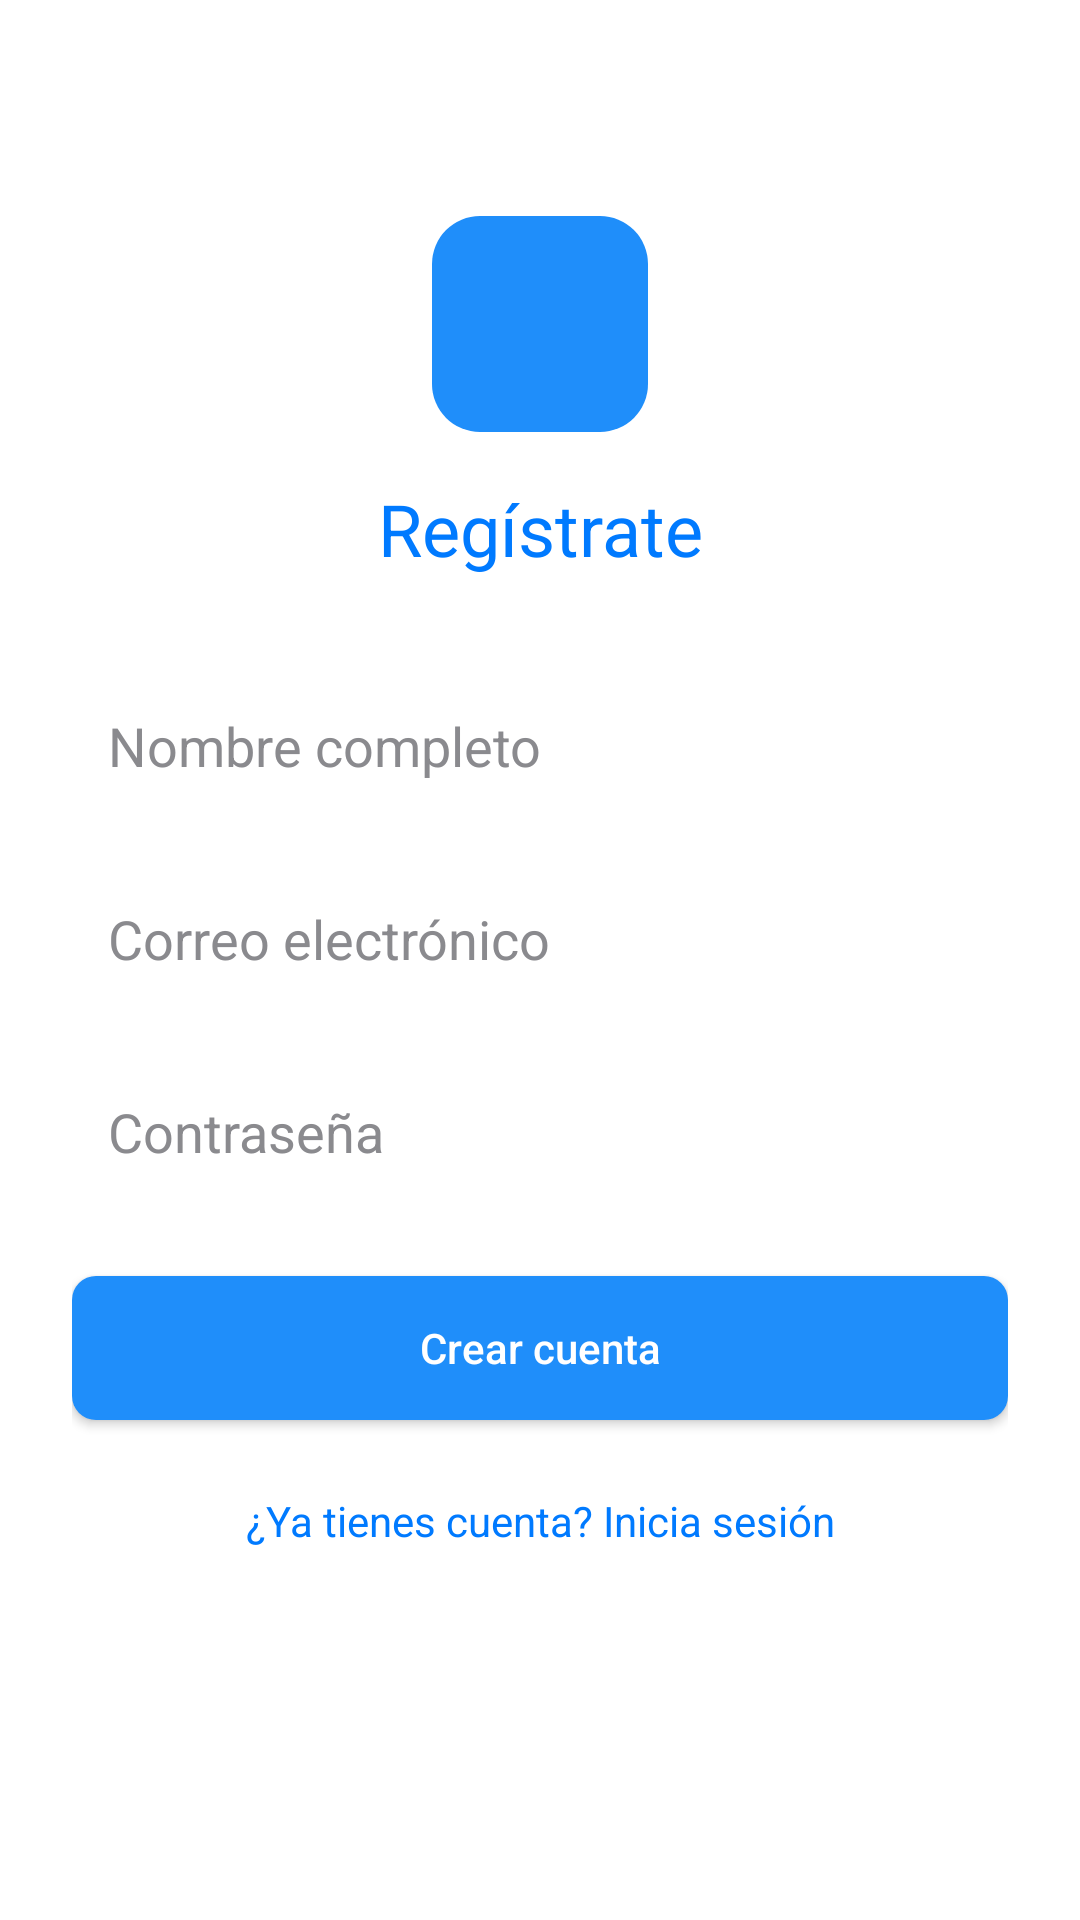

The Android layout XML behind this screen, and the referenced resources:
<!-- AndroidManifest.xml: application theme AppTheme -->
<!-- res/layout/activity_registry.xml -->
<?xml version="1.0" encoding="utf-8"?>
<androidx.constraintlayout.widget.ConstraintLayout
    xmlns:android="http://schemas.android.com/apk/res/android"
    xmlns:app="http://schemas.android.com/apk/res-auto"
    xmlns:tools="http://schemas.android.com/tools"
    android:id="@+id/main_register"
    android:layout_width="match_parent"
    android:layout_height="match_parent"
    android:background="@android:color/white"
    android:padding="24dp"
    tools:context=".Registry">

    
    <ImageView
        android:id="@+id/ivLogoRegister"
        android:layout_width="72dp"
        android:layout_height="72dp"
        android:layout_marginTop="48dp"
        android:padding="16dp"
        android:src="@drawable/ic_movie"
        android:background="@drawable/bg_logo_blue_rounded_square"
        android:tint="@android:color/white"
        android:scaleType="centerInside"
        app:layout_constraintTop_toTopOf="parent"
        app:layout_constraintStart_toStartOf="parent"
        app:layout_constraintEnd_toEndOf="parent" />

    
    <TextView
        android:id="@+id/tvRegisterTitle"
        android:layout_width="wrap_content"
        android:layout_height="wrap_content"
        android:text="Regístrate"
        android:textSize="24sp"
        android:textColor="#007AFF"
        android:layout_marginTop="16dp"
        app:layout_constraintTop_toBottomOf="@id/ivLogoRegister"
        app:layout_constraintStart_toStartOf="parent"
        app:layout_constraintEnd_toEndOf="parent"/>

    
    <EditText
        android:id="@+id/etFullName"
        android:layout_width="0dp"
        android:layout_height="wrap_content"
        android:layout_marginTop="32dp"
        android:hint="Nombre completo"
        android:inputType="textPersonName"
        android:padding="12dp"
        android:background="@drawable/rounded_edittext_teal_border"
        android:textColor="@android:color/black"
        android:textColorHint="#8A8A8E"
        app:layout_constraintTop_toBottomOf="@id/tvRegisterTitle"
        app:layout_constraintStart_toStartOf="parent"
        app:layout_constraintEnd_toEndOf="parent"/>

    
    <EditText
        android:id="@+id/etEmailRegister"
        android:layout_width="0dp"
        android:layout_height="wrap_content"
        android:layout_marginTop="16dp"
        android:hint="Correo electrónico"
        android:inputType="textEmailAddress"
        android:padding="12dp"
        android:background="@drawable/rounded_edittext_teal_border"
        android:textColor="@android:color/black"
        android:textColorHint="#8A8A8E"
        app:layout_constraintTop_toBottomOf="@id/etFullName"
        app:layout_constraintStart_toStartOf="parent"
        app:layout_constraintEnd_toEndOf="parent"/>

    
    <EditText
        android:id="@+id/etPasswordRegister"
        android:layout_width="0dp"
        android:layout_height="wrap_content"
        android:layout_marginTop="16dp"
        android:hint="Contraseña"
        android:inputType="textPassword"
        android:padding="12dp"
        android:background="@drawable/rounded_edittext_teal_border"
        android:textColor="@android:color/black"
        android:textColorHint="#8A8A8E"
        app:layout_constraintTop_toBottomOf="@id/etEmailRegister"
        app:layout_constraintStart_toStartOf="parent"
        app:layout_constraintEnd_toEndOf="parent"/>

    
    <Button
        android:id="@+id/btnCreateAccount"
        android:layout_width="0dp"
        android:layout_height="wrap_content"
        android:layout_marginTop="24dp"
        android:text="Crear cuenta"
        android:textAllCaps="false"
        android:background="@drawable/rounded_button_appblue_white_text"
        android:textColor="@android:color/white"
        android:padding="14dp"
        app:layout_constraintTop_toBottomOf="@id/etPasswordRegister"
        app:layout_constraintStart_toStartOf="parent"
        app:layout_constraintEnd_toEndOf="parent"/>

    
    <TextView
        android:id="@+id/tvGoLogin"
        android:layout_width="wrap_content"
        android:layout_height="wrap_content"
        android:layout_marginTop="24dp"
        android:text="¿Ya tienes cuenta? Inicia sesión"
        android:textSize="14sp"
        android:textColor="#007AFF"
        app:layout_constraintTop_toBottomOf="@id/btnCreateAccount"
        app:layout_constraintStart_toStartOf="parent"
        app:layout_constraintEnd_toEndOf="parent"/>

    
    <ProgressBar
        android:id="@+id/pbLoadingRegister"
        style="?android:attr/progressBarStyle"
        android:layout_width="wrap_content"
        android:layout_height="wrap_content"
        android:layout_marginTop="16dp"
        android:visibility="gone"
        app:layout_constraintTop_toBottomOf="@id/tvGoLogin"
        app:layout_constraintStart_toStartOf="parent"
        app:layout_constraintEnd_toEndOf="parent"/>

</androidx.constraintlayout.widget.ConstraintLayout>
<!-- resources referenced by this layout -->
<resources>
  <!-- drawable bg_logo_blue_rounded_square (drawable) -->
  <?xml version="1.0" encoding="utf-8"?>
  <shape xmlns:android="http://schemas.android.com/apk/res/android"
      android:shape="rectangle">
      <solid android:color="@color/app_blue"/>
      <corners android:radius="16dp"/> </shape>
  <!-- drawable rounded_button_appblue_white_text (drawable) -->
  <?xml version="1.0" encoding="utf-8"?>
  <shape xmlns:android="http://schemas.android.com/apk/res/android"
      android:shape="rectangle">
      <solid android:color="@color/app_blue"/> <corners android:radius="8dp" />
  </shape>
  <style name="AppTheme" parent="Theme.AppCompat.Light.NoActionBar">
          <item name="android:statusBarColor">@color/colorPrimary</item>
          <item name="colorAccent">@color/colorAccent</item>
          <item name="android:windowBackground">@color/colorBackground</item>
      </style>
  <color name="app_blue">#1F8EFA</color>
  <color name="colorPrimary">#1F8EFA</color>
  <color name="colorAccent">#156CD3</color>
  <color name="colorBackground">#FFFFFF</color>
</resources>
